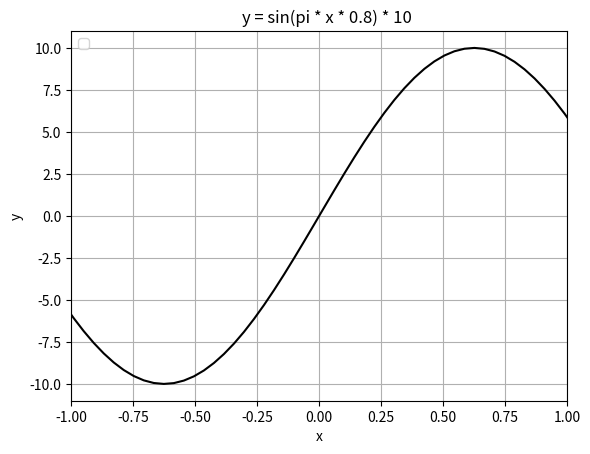

The matplotlib source for this figure:
import matplotlib.pyplot as plt
import numpy as np 

from math import sin, pi


def true_function (x):
    y = np.sin(np.pi * x * 0.8) * 10
    return y


#print(true_function(0))

#print(true_function(1))


# xを定義 ----------
x = np.linspace(-2, 2, 100)                   # (B) xを100個準備

# グラフ描画 ----------
plt.plot(x, true_function(x), "black")              # (C) fのグラフ

plt.legend(loc="upper left")                         # (E) 凡例表示
plt.title("    y = sin(pi * x * 0.8) * 10")             # (F) タイトル
plt.xlabel("x")                                      # (G) xラベル
plt.ylabel("y")                                      # (H) yラベル
plt.xlim(-1, 1)                                      # (I) x軸の範囲
plt.grid()                                           # (K) グリッド
plt.show()


